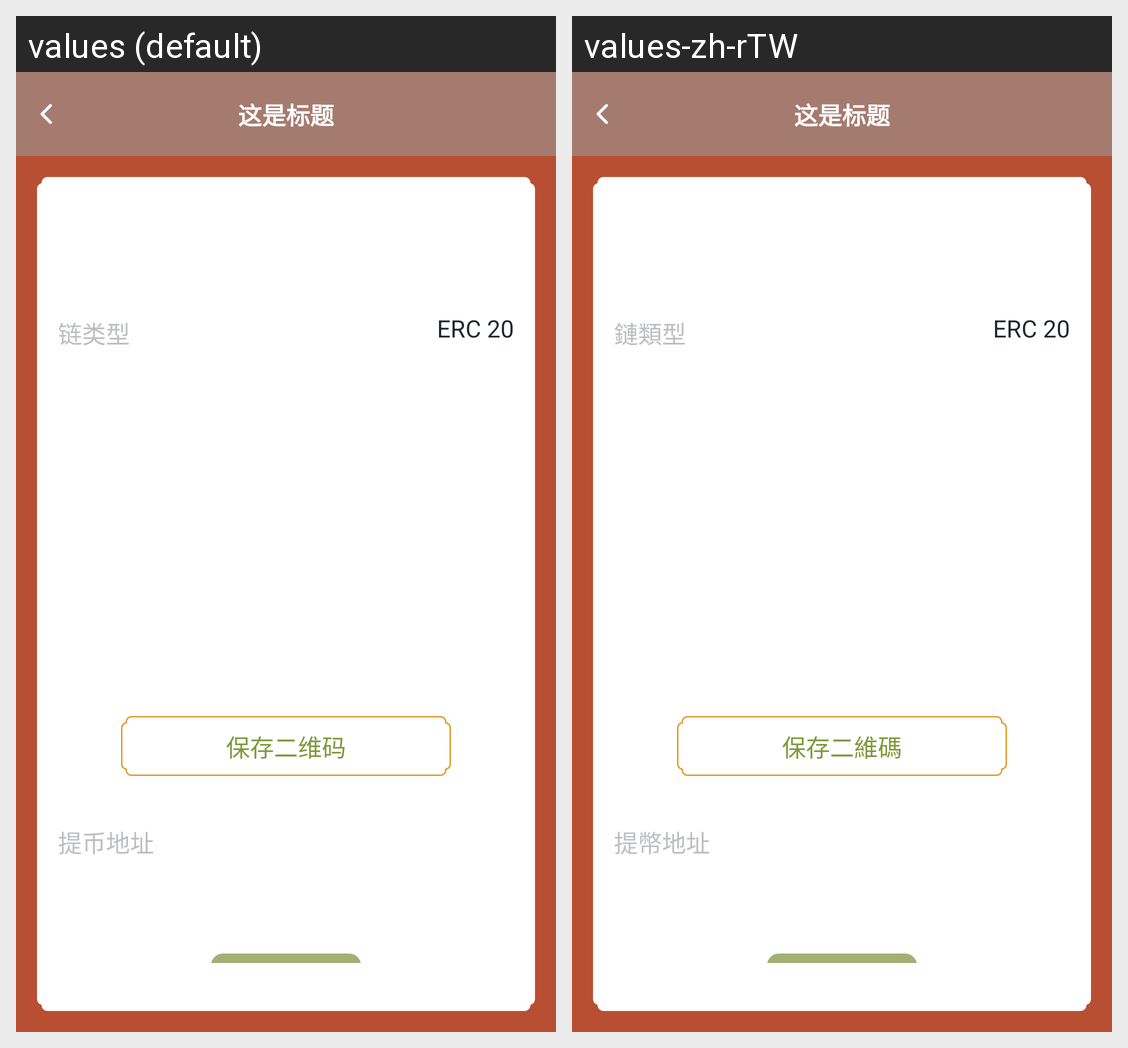

The Android screen above is rendered under two locales of the same app. Produce the string resources it draws, with the default and per-locale values.
Android screen res/layout/activity_token_deposit.xml rendered under 2 locales, left to right: values (default), values-zh-rTW. Device: Nexus 5 (rendered at 1080×1920; each locale shown at half size, 540×960, under a caption strip naming it); theme AppTheme.
Strings drawn on this screen, with the default value and each locale's value (text and hints the layout hard-codes, and strings that could not be matched under every locale, appear in the picture but are not listed):

chain_type
  values: 链类型
  values-zh-rTW: 鏈類型

chain_type_erc_20
  values: ERC 20
  values-zh-rTW: ERC 20

save_rq_code
  values: 保存二维码
  values-zh-rTW: 保存二維碼

deposit_address
  values: 提币地址
  values-zh-rTW: 提幣地址
